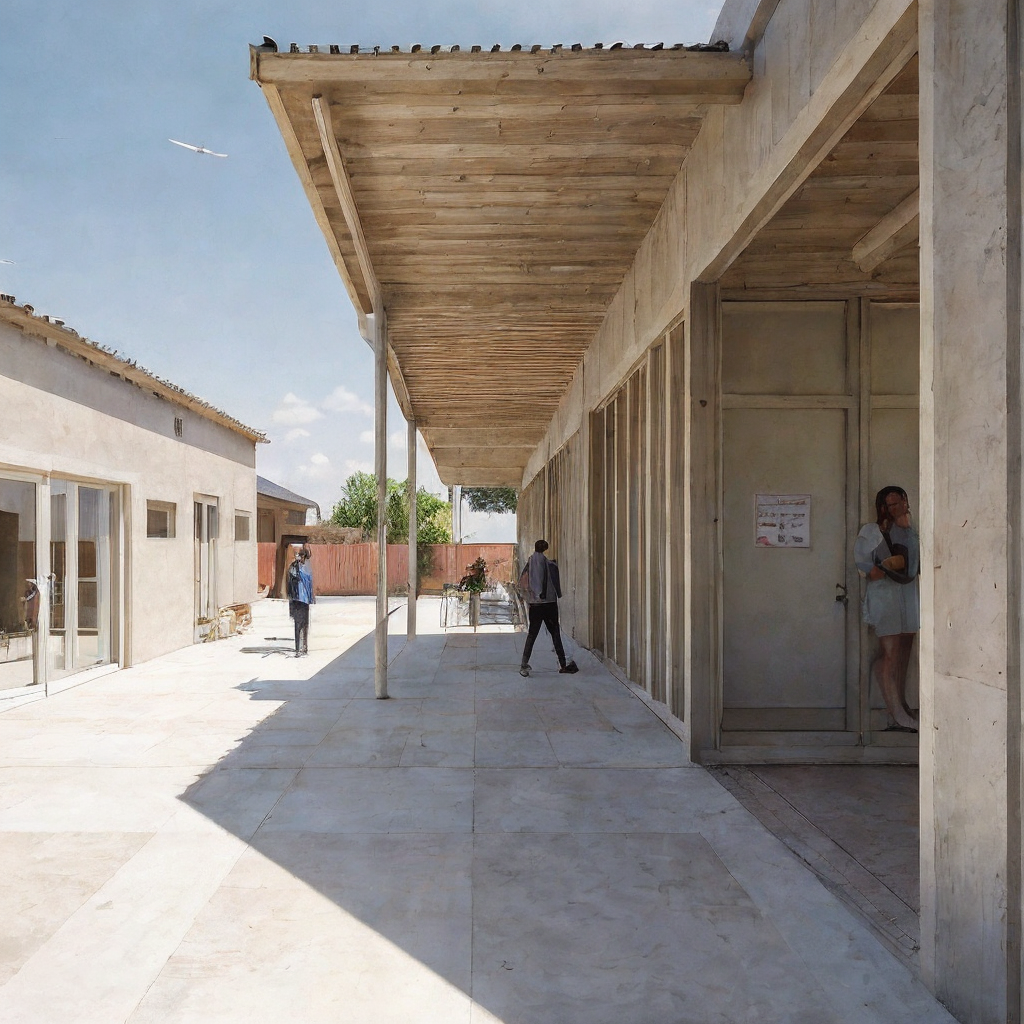
Generation parameters embedded in this image by AUTOMATIC1111 Stable Diffusion web UI or a fork of it (Forge, ...) (PNG 'parameters' text chunk):
zarch_illustration, illustration of a courtyard of a low, single story, small primary school, connection to the interior through three facades, composition of the windows on the ground floor makes the rhythm of the canopy on the second floor, architecture  <lora:AIDVN_BartlettSchoolArtStyle:0.5> <lora:illustration:0.5>
Negative prompt: Crooked walls, disproportionate spaces, blurry details, unrealistic lighting, poor perspective, missing structural elements, warped shapes, deformed facades, inconsistent textures, jagged edges, unnatural colors, distorted reflections, overly abstract forms, misaligned windows, excessive repetition, pixelated surfaces, unstable foundation, chaotic composition, flat lighting, low resolution, fragmented geometry, overly complex design, poor symmetry, excessive clutter, non-functional spaces, out of scale, inconsistent material, wrong proportions, awkward angles, incomplete structures, random elements, artificial look, missing context, poor shading, implausible engineering, forced perspective, misplaced shadows, lack of depth, undefined spaces, missing details, overly simplified forms
Steps: 150, Sampler: Euler a, Schedule type: Karras, CFG scale: 2, Seed: 960607751, Size: 512x512, Model hash: f47e942ad4, Model: realisticVisionV60B1_v51HyperVAE, Denoising strength: 0.25, Hires upscale: 2, Hires steps: 20, Hires upscaler: ESRGAN_4x, Lora hashes: "AIDVN_BartlettSchoolArtStyle: dbabf3bdabad, illustration: b78c55da5c98", Version: 1.10.1